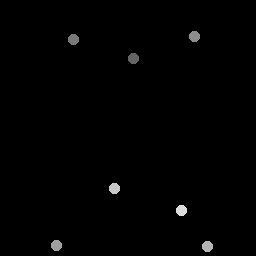

Values plotted in this chart, from the file beside it:
134.12, 58.5
74.21, 39.54
195, 36.5
57.42, 245.8
207.9, 247
114.8, 188.7
182, 210.7
